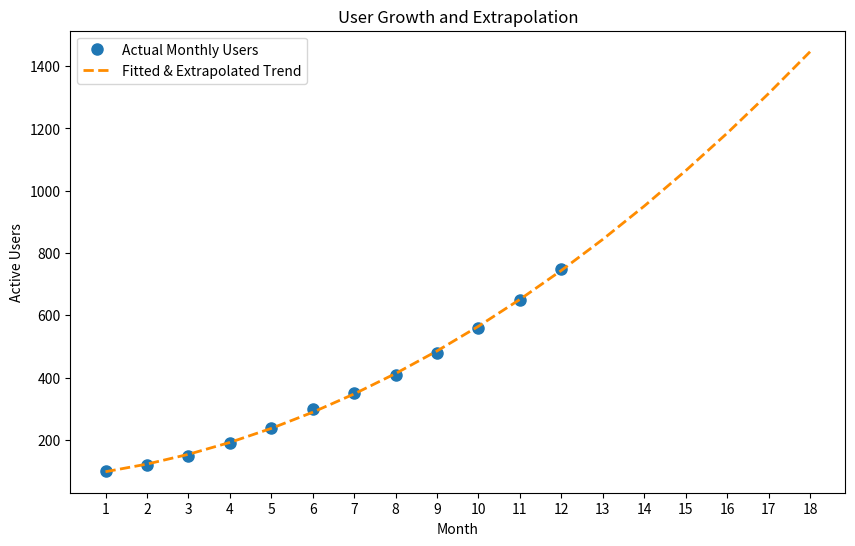

Write the Python code that produced this figure.
import matplotlib.pyplot as plt
import numpy as np

#Sample data: Monthly active users over 12 months
months = np.arange(1, 13)
users = np.array([100, 120, 150, 190, 240, 300, 350, 410, 480, 560, 650, 750])

# Fit a 2nd degree polynomial (a quadratic curve) to the data
coeffs = np.polyfit(months, users, 2)
p = np.poly1d(coeffs)

# Define our future timeline for extrapolation (next 6 months)
future_months = np.arange(1, 19)

# Plot the original data, the fitted curve, and the extrapolation
plt.figure(figsize=(10, 6))
plt.plot(months, users, 'o', ms=8, label='Actual Monthly Users')
plt.plot(future_months, p(future_months), '--', lw=2, color='darkorange', label='Fitted & Extrapolated Trend')

plt.title('User Growth and Extrapolation')
plt.xlabel('Month')
plt.ylabel('Active Users')
plt.xticks(future_months)
plt.legend()
plt.show()
